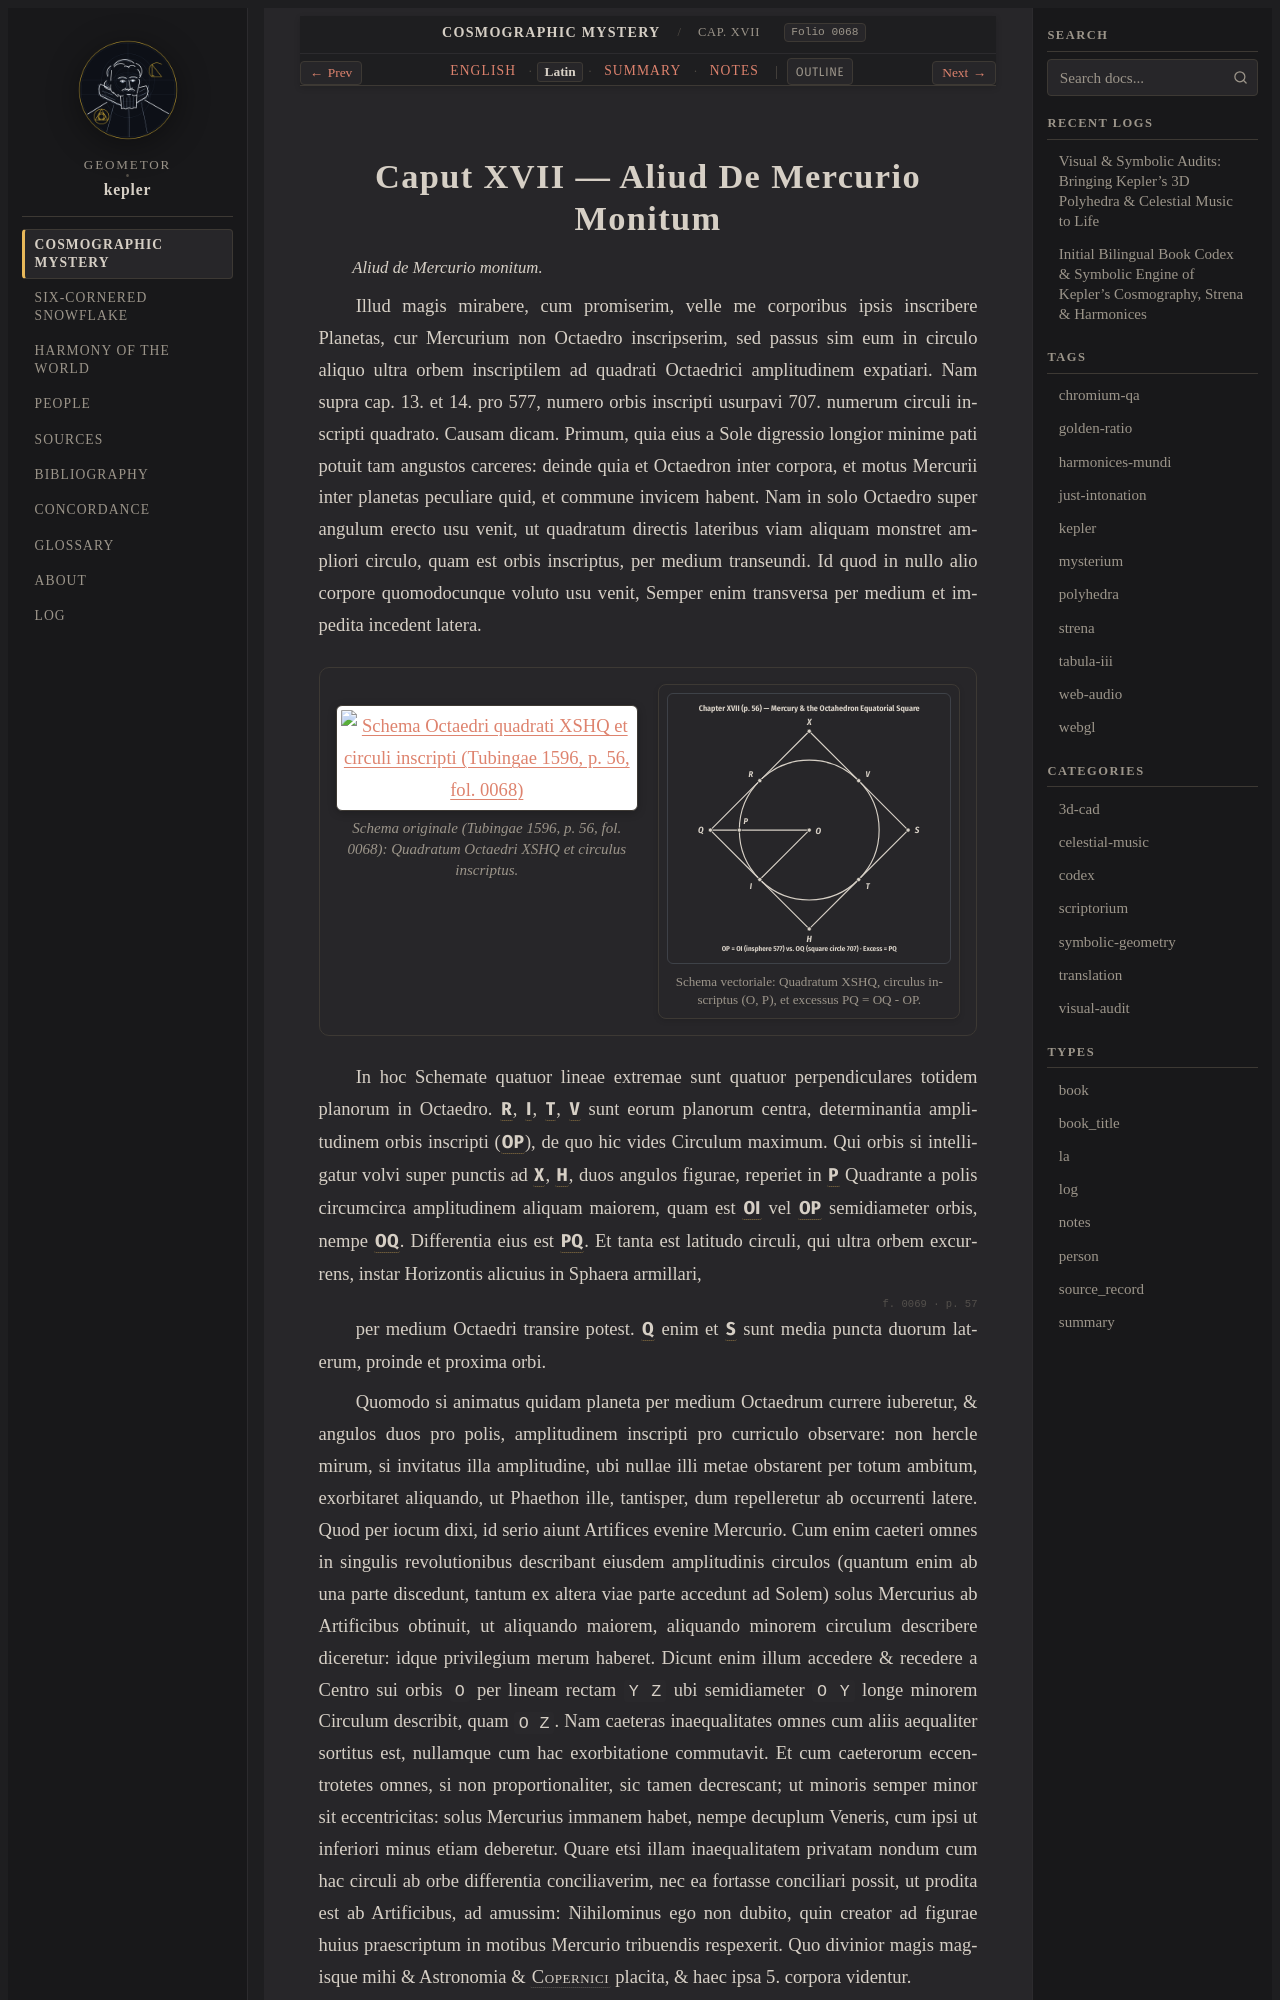

repository: geometor/kepler · page: mysterium_cosmographicum/cap_17/la.html · generator: sphinx

:type: la
:layout: book
:canonical_id: Cap. XVII
:order: 18
:folio: mysterium_cosmographicum:0068

.. _mc-cap_17-la:

Caput XVII — Aliud De Mercurio Monitum
======================================

.. folio:: mysterium_cosmographicum:0068
   :page: p. 56

.. rst-class:: latin-source

*Aliud de Mercurio monitum.*

Illud magis mirabere, cum promiserim, velle me corporibus ipsis inscribere Planetas, cur Mercurium non Octaedro inscripserim, sed passus sim eum in circulo aliquo ultra orbem inscriptilem ad quadrati Octaedrici amplitudinem expatiari.
Nam supra cap. 13. et 14. pro 577, numero orbis inscripti usurpavi 707. numerum circuli inscripti quadrato. Causam dicam. Primum, quia eius a Sole digressio longior minime pati potuit tam angustos carceres: deinde quia et Octaedron inter corpora, et motus Mercurii inter planetas peculiare quid, et commune invicem habent.
Nam in solo Octaedro super angulum erecto usu venit, ut quadratum directis lateribus viam aliquam monstret ampliori circulo, quam est orbis inscriptus, per medium transeundi. Id quod in nullo alio corpore quomodocunque voluto usu venit, Semper enim transversa per medium et impedita incedent latera.

.. container:: kepler-plate-pair

   .. picture:: 0068.g1.png
      :alt: Schema Octaedri quadrati XSHQ et circuli inscripti (Tubingae 1596, p. 56, fol. 0068)
      :caption: Schema originale (Tubingae 1596, p. 56, fol. 0068): Quadratum Octaedri XSHQ et circulus inscriptus.

   .. picture:: 0068.g1.svg
      :alt: Schema vectoriale Octaedri quadrati XSHQ et differentiae PQ
      :caption: Schema vectoriale: Quadratum XSHQ, circulus inscriptus (O, P), et excessus PQ = OQ - OP.

In hoc Schemate quatuor lineae extremae sunt quatuor perpendiculares totidem planorum in Octaedro. :g:`R`, :g:`I`, :g:`T`, :g:`V` sunt eorum planorum centra, determinantia amplitudinem orbis inscripti (:g:`( O P )`), de quo hic vides Circulum maximum. Qui orbis si intelligatur volvi super punctis ad :g:`X`, :g:`H`, duos angulos figurae,
reperiet in :g:`P` Quadrante a polis circumcirca amplitudinem aliquam maiorem, quam est :g:`/ O I /` vel :g:`/ O P /` semidiameter orbis, nempe :g:`/ O Q /`. Differentia eius est :g:`/ P Q /`. Et tanta est latitudo circuli, qui ultra orbem excurrens, instar Horizontis alicuius in Sphaera armillari,

.. folio:: mysterium_cosmographicum:0069
   :page: p. 57

per medium Octaedri transire potest. :g:`Q` enim et :g:`S` sunt media puncta duorum laterum, proinde et proxima orbi.
